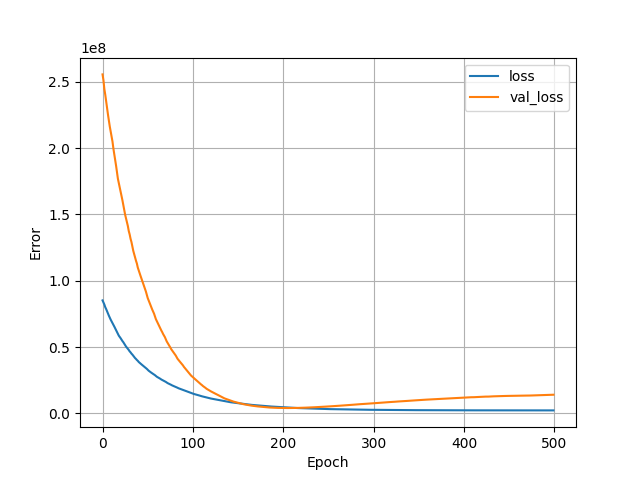

Source data for this figure (header and first rows):
, loss, val_loss, epoch
0, 85168912, 255543152, 0
1, 83539824, 251100784, 1
2, 82046224, 244496736, 2
3, 80059728, 240242544, 3
4, 78621688, 235089984, 4
5, 76903912, 229864704, 5
6, 75200616, 225284960, 6
7, 73665208, 220514272, 7
8, 72090160, 216283168, 8
9, 70670128, 212437728, 9
10, 69403632, 208659552, 10
11, 68171720, 204930960, 11
12, 67016828, 199648320, 12
13, 65463400, 195056992, 13
14, 64038860, 190911008, 14
15, 62714956, 186574960, 15
16, 61373908, 181619248, 16
17, 59951076, 176848896, 17
18, 58577468, 173630176, 18
19, 57618728, 170483568, 19
20, 56669732, 166807264, 20
21, 55522112, 163659360, 21
22, 54535056, 160653776, 22
23, 53648944, 156905968, 23
24, 52522740, 153466000, 24
25, 51464608, 149766544, 25
26, 50371228, 147044688, 26
27, 49557384, 144355296, 27
28, 48746008, 141273920, 28
29, 47800708, 137498816, 29
30, 46742364, 134923520, 30
31, 46005176, 131624696, 31
32, 45045128, 129151000, 32
33, 44340060, 125953416, 33
34, 43411724, 122550248, 34
35, 42462228, 120009496, 35
36, 41696004, 117754736, 36
37, 41023784, 115098968, 37
38, 40232908, 112956184, 38
39, 39613232, 109924072, 39
40, 38764952, 107809112, 40
41, 38139440, 105757136, 41
42, 37536732, 103742072, 42
43, 36974696, 101739296, 43
44, 36416796, 99771640, 44
45, 35870028, 97889368, 45
46, 35330552, 95988288, 46
47, 34800520, 93803176, 47
48, 34153952, 91807160, 48
49, 33559060, 89359952, 49
50, 32868284, 86909880, 50
51, 32183588, 85091376, 51
52, 31644094, 83461648, 52
53, 31179624, 81699768, 53
54, 30657118, 80112928, 54
55, 30196948, 78237928, 55
56, 29647262, 76697280, 56
57, 29221464, 75169584, 57
58, 28799822, 73159736, 58
59, 28225708, 71077696, 59
... 440 more rows
